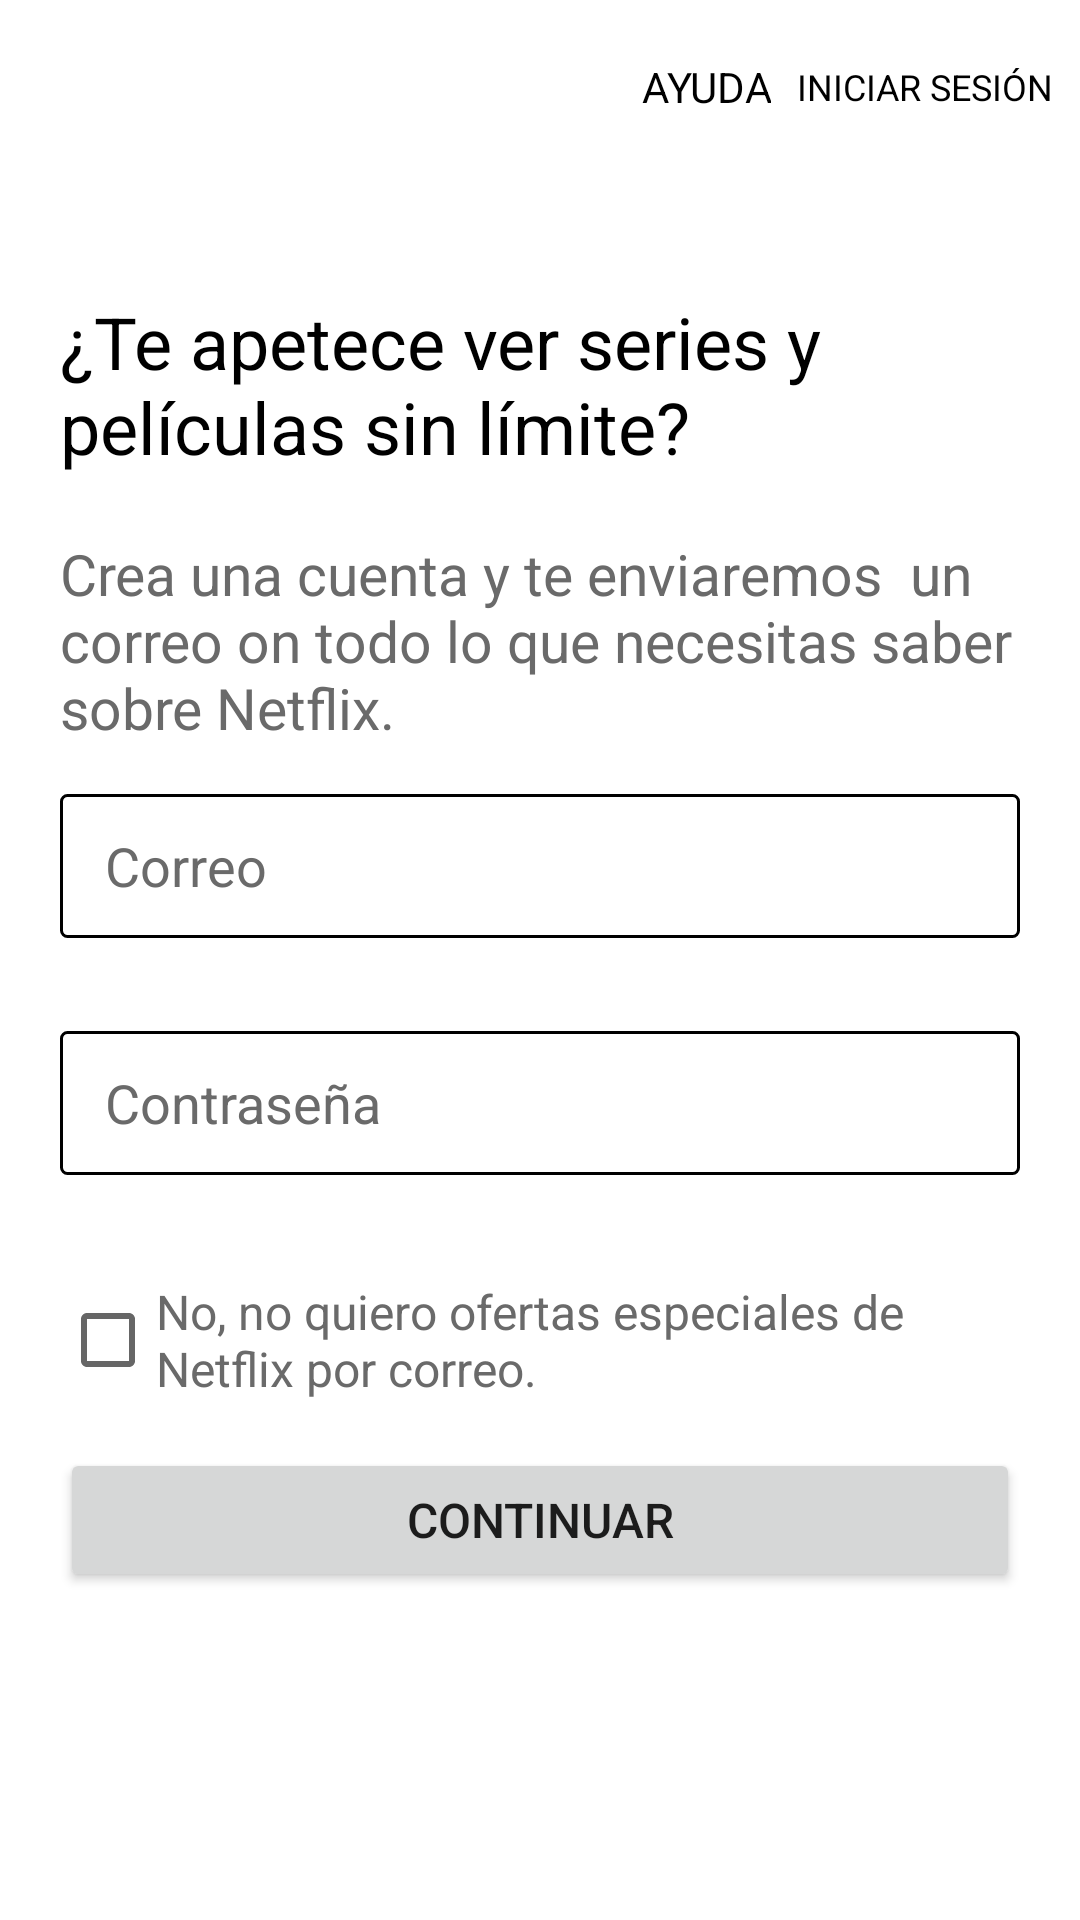

Reconstruct the res/layout file that produces this screen, plus the resources it refers to.
<!-- AndroidManifest.xml: application theme Theme.Netflix -->
<!-- res/layout/activity_register.xml -->
<?xml version="1.0" encoding="utf-8"?>
<androidx.constraintlayout.widget.ConstraintLayout xmlns:android="http://schemas.android.com/apk/res/android"
    xmlns:app="http://schemas.android.com/apk/res-auto"
    xmlns:tools="http://schemas.android.com/tools"
    android:layout_width="match_parent"
    android:layout_height="match_parent"
    android:background="@color/white"
    tools:context=".RegisterActivity">

    <androidx.constraintlayout.widget.ConstraintLayout
        android:id="@+id/top_bar"
        android:layout_width="0dp"
        android:layout_height="0dp"
        app:layout_constraintBottom_toTopOf="@+id/guideline6"
        app:layout_constraintEnd_toEndOf="parent"
        app:layout_constraintStart_toStartOf="parent"
        app:layout_constraintTop_toTopOf="parent">

        <ImageView
            android:id="@+id/logo"
            android:layout_width="92dp"
            android:layout_height="0dp"
            app:layout_constraintBottom_toBottomOf="parent"
            app:layout_constraintStart_toStartOf="parent"
            app:layout_constraintTop_toTopOf="parent"
            app:layout_constraintVertical_bias="0.0"
            app:srcCompat="@mipmap/netflix" />

        <androidx.constraintlayout.widget.Guideline
            android:id="@+id/guideline7"
            android:layout_width="wrap_content"
            android:layout_height="wrap_content"
            android:orientation="vertical"
            app:layout_constraintGuide_end="155dp" />

        <TextView
            android:id="@+id/help_button"
            android:layout_width="wrap_content"
            android:layout_height="0dp"
            android:gravity="center|clip_vertical"
            android:text="AYUDA"
            android:textAlignment="center"
            android:textColor="@color/black"
            app:layout_constraintBottom_toBottomOf="parent"
            app:layout_constraintEnd_toStartOf="@+id/login_button"
            app:layout_constraintHorizontal_bias="0.5"
            app:layout_constraintStart_toEndOf="@+id/logo"
            app:layout_constraintStart_toStartOf="@+id/guideline7"
            app:layout_constraintTop_toTopOf="parent" />

        <TextView
            android:id="@+id/login_button"
            android:layout_width="wrap_content"
            android:layout_height="0dp"
            android:gravity="center|clip_vertical"
            android:text="INICIAR SESIÓN"
            android:textAlignment="center"
            android:textColor="@color/black"
            android:textSize="12sp"
            app:layout_constraintBottom_toBottomOf="parent"
            app:layout_constraintEnd_toEndOf="parent"
            app:layout_constraintHorizontal_bias="0.5"
            app:layout_constraintStart_toEndOf="@+id/help_button"
            app:layout_constraintTop_toTopOf="parent" />
    </androidx.constraintlayout.widget.ConstraintLayout>

    <androidx.constraintlayout.widget.Guideline
        android:id="@+id/guideline6"
        android:layout_width="wrap_content"
        android:layout_height="wrap_content"
        android:orientation="horizontal"
        app:layout_constraintGuide_percent="0.09" />

    <TextView
        android:id="@+id/register_title"
        android:layout_width="0dp"
        android:layout_height="wrap_content"
        android:layout_marginStart="20dp"
        android:layout_marginTop="40dp"
        android:layout_marginEnd="20dp"
        android:text="¿Te apetece ver series y películas sin límite?"
        android:textColor="@color/black"
        android:textSize="24sp"
        app:layout_constraintEnd_toEndOf="parent"
        app:layout_constraintHorizontal_bias="1.0"
        app:layout_constraintStart_toStartOf="parent"
        app:layout_constraintTop_toTopOf="@+id/guideline6" />

    <TextView
        android:id="@+id/register_description"
        android:layout_width="0dp"
        android:layout_height="wrap_content"
        android:layout_marginTop="20dp"
        android:text="Crea una cuenta y te enviaremos  un correo on todo lo que necesitas saber sobre Netflix."
        android:textAlignment="viewStart"
        android:textColor="@color/gray_true"
        android:textSize="19sp"
        app:layout_constraintEnd_toEndOf="@+id/register_title"
        app:layout_constraintStart_toStartOf="@+id/register_title"
        app:layout_constraintTop_toBottomOf="@+id/register_title" />

    <TextView
        android:id="@+id/register_email2_warm"
        android:layout_width="0dp"
        android:layout_height="wrap_content"
        android:textColor="@color/red"
        app:layout_constraintEnd_toEndOf="@+id/register_email2"
        app:layout_constraintHorizontal_bias="0.0"
        app:layout_constraintStart_toStartOf="@+id/register_email2"
        app:layout_constraintTop_toBottomOf="@+id/register_email2" />

    <TextView
        android:id="@+id/register_pasword_warm"
        android:layout_width="0dp"
        android:layout_height="wrap_content"
        android:textColor="@color/red"
        app:layout_constraintEnd_toEndOf="@+id/register_password"
        app:layout_constraintHorizontal_bias="1.0"
        app:layout_constraintStart_toStartOf="@+id/register_password"
        app:layout_constraintTop_toBottomOf="@+id/register_password" />

    <EditText
        android:id="@+id/register_password"
        android:layout_width="0dp"
        android:layout_height="wrap_content"
        android:layout_marginTop="12dp"
        android:background="@drawable/edit_text"
        android:ems="10"
        android:hint="Contraseña"
        android:inputType="text|textPassword"
        android:minHeight="48dp"
        android:paddingStart="15dp"
        android:paddingTop="10dp"
        android:paddingEnd="15dp"
        android:paddingBottom="10dp"
        android:textColor="@color/black"
        android:textColorHint="@color/gray_true"
        android:textCursorDrawable="@drawable/edit_text_cursor"
        app:layout_constraintEnd_toEndOf="@+id/register_description"
        app:layout_constraintHorizontal_bias="0.0"
        app:layout_constraintStart_toStartOf="@+id/register_description"
        app:layout_constraintTop_toBottomOf="@+id/register_email2_warm" />

    <EditText
        android:id="@+id/register_email2"
        android:layout_width="0dp"
        android:layout_height="wrap_content"
        android:layout_marginTop="16dp"
        android:background="@drawable/edit_text"
        android:ems="10"
        android:hint="Correo"
        android:inputType="text|textEmailAddress"
        android:minHeight="48dp"
        android:paddingStart="15dp"
        android:paddingTop="10dp"
        android:paddingEnd="15dp"
        android:paddingBottom="10dp"
        android:textColor="@color/black"
        android:textColorHint="@color/gray_true"
        android:textCursorDrawable="@drawable/edit_text_cursor"
        app:layout_constraintEnd_toEndOf="@+id/register_description"
        app:layout_constraintHorizontal_bias="0.0"
        app:layout_constraintStart_toStartOf="@+id/register_description"
        app:layout_constraintTop_toBottomOf="@+id/register_description" />

    <CheckBox
        android:id="@+id/checkBox"
        android:layout_width="0dp"
        android:layout_height="wrap_content"
        android:layout_marginTop="12dp"
        android:buttonTint="@color/dark_blue"
        android:checked="false"
        android:text="No, no quiero ofertas especiales de Netflix por correo."
        android:textColor="@color/gray_true"
        android:textSize="16sp"
        app:layout_constraintEnd_toEndOf="@+id/register_password"
        app:layout_constraintHorizontal_bias="0.0"
        app:layout_constraintStart_toStartOf="@+id/register_password"
        app:layout_constraintTop_toBottomOf="@+id/register_pasword_warm" />

    <Button
        android:id="@+id/register_button"
        android:layout_width="0dp"
        android:layout_height="wrap_content"
        android:layout_marginTop="12dp"
        android:text="CONTINUAR"
        android:textSize="16sp"
        app:cornerRadius="0dp"
        app:layout_constraintEnd_toEndOf="@+id/checkBox"
        app:layout_constraintHorizontal_bias="0.0"
        app:layout_constraintStart_toStartOf="@+id/checkBox"
        app:layout_constraintTop_toBottomOf="@+id/checkBox" />

</androidx.constraintlayout.widget.ConstraintLayout>
<!-- resources referenced by this layout -->
<resources>
  <color name="black">#FF000000</color>
  <color name="gray_true">#6A6A6A</color>
  <color name="red">#db0000</color>
  <color name="white">#FFFFFFFF</color>
  <!-- drawable edit_text (drawable) -->
  <?xml version="1.0" encoding="utf-8"?>
  <shape xmlns:android="http://schemas.android.com/apk/res/android"
      android:shape="rectangle">
  
      <solid
          android:color="@android:color/transparent"/>
  
      <corners
          android:radius="2dp"/>
      <stroke
          android:color="@color/dark_blue"
          android:width="1dp"/>
  
  </shape>
  <!-- drawable edit_text_cursor (drawable) -->
  <?xml version="1.0" encoding="utf-8"?>
  <shape xmlns:android="http://schemas.android.com/apk/res/android">
      <size android:width="2dp" />
      <solid android:color="@color/gray_true"/>
  </shape>
  <style name="Theme.Netflix" parent="Theme.MaterialComponents.DayNight.NoActionBar">
          
          <item name="colorPrimary">@color/red</item>
          <item name="colorPrimaryVariant">@color/wine</item>
          <item name="colorOnPrimary">@color/white</item>
          
          <item name="colorSecondary">@color/red</item>
          <item name="colorSecondaryVariant">@color/wine</item>
          <item name="colorOnSecondary">@color/white</item>
          
          <item name="android:statusBarColor">?attr/colorPrimaryVariant</item>
          
      </style>
  <color name="wine">#831010</color>
</resources>
